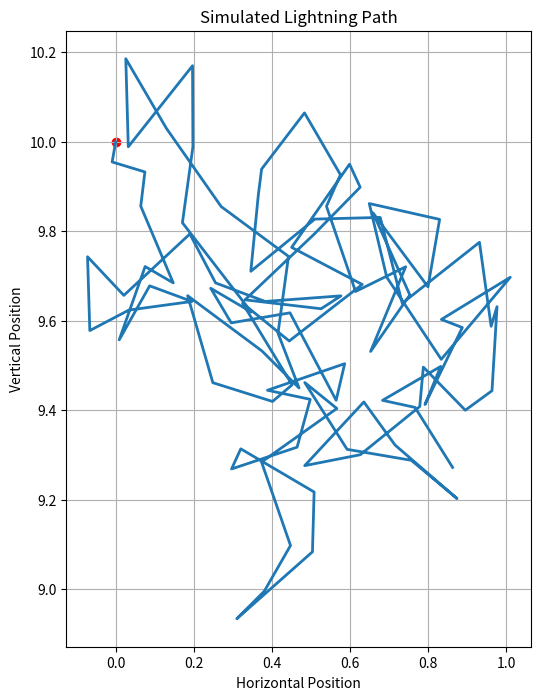

Write the Python code that produced this figure.
# -*- coding: utf-8 -*-
"""
Created on Sun Mar 31 19:15:27 2024

[redacted]
"""

import numpy as np
import matplotlib.pyplot as plt

def lightning_step(position, step_range):
    """Randomly move the lightning bolt one step."""
    step = step_range * (2 * np.random.random(2) - 1)
    return position + step

def simulate_lightning(start_pos, steps, step_range):
    """Simulate the path of a lightning bolt."""
    path = [start_pos]
    for _ in range(steps):
        current_pos = path[-1]
        new_pos = lightning_step(current_pos, step_range)
        path.append(new_pos)
    return np.array(path)

# Parameters
start_pos = np.array([0, 10])  # Starting point of the lightning
steps = 100  # Number of steps in the simulation
step_range = 0.2  # Maximum distance moved in one step

# Simulate lightning
path = simulate_lightning(start_pos, steps, step_range)

# Plot
plt.figure(figsize=(6, 8))
plt.plot(path[:, 0], path[:, 1], lw=2)
plt.scatter([start_pos[0]], [start_pos[1]], c='red')  # Starting point
plt.title('Simulated Lightning Path')
plt.xlabel('Horizontal Position')
plt.ylabel('Vertical Position')
plt.grid(True)
plt.show()